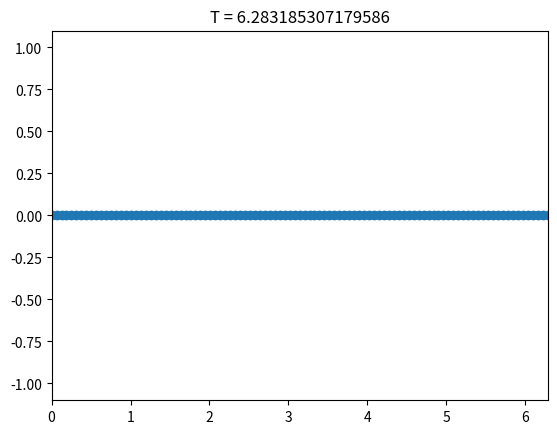

Recreate this plot in Python.
import numpy as np
import matplotlib.pyplot as plt
import matplotlib.animation as animation



x = np.linspace(0,2*np.pi, num = 101)# numpy array of x-values, shape (N,) for N spatial points
t = np.linspace(0,2*np.pi,num=101)# Array of t-values, shape (M,) for M time points
T,X = np.meshgrid(t, x)
w = np.sin(X)*np.cos(T)# Array of w(x,t). Shape (M,N) for N spatial points & M time points

fig, ax = plt.subplots()
line = ax.plot(x, w[0,:], color = "C0")[0]
points = ax.scatter(x,w[0,:], color = "C0")
ax.set(xlim = (0, 2*np.pi), ylim = [-1.1,1.1])


def update(frame):
    data = np.stack([x, w[frame,:]]).T
    points.set_offsets(data)
    
    ax.set_title(f"T = {t[frame]}")
    line.set_ydata(w[frame,:])
    return (points, line)
    
frame_rate = 30    
ani = animation.FuncAnimation(fig = fig, func = update, frames = len(t), interval = frame_rate)
ani.save(filename="example.gif", fps = frame_rate, writer="pillow")
plt.show()
